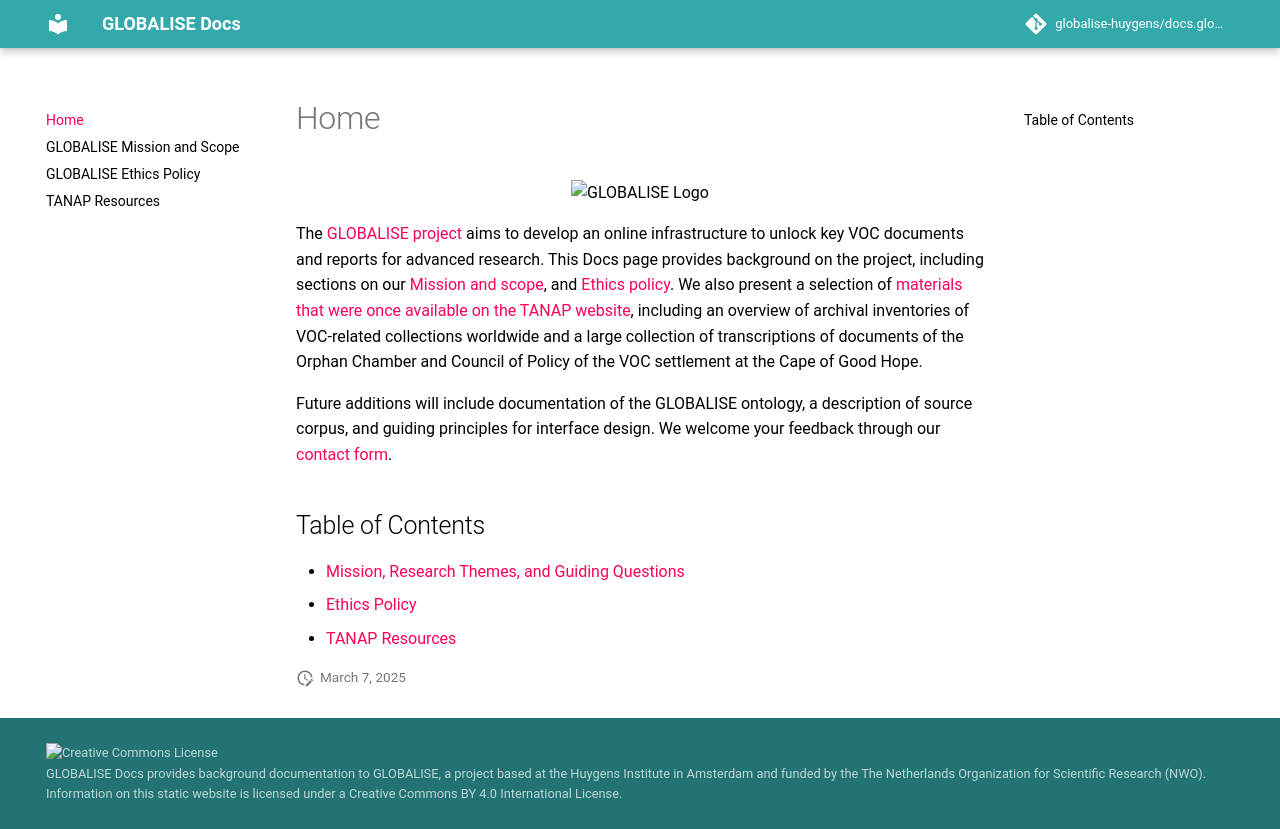

repository: globalise-huygens/docs.globalise.huygens.knaw.nl · page: index.html · generator: mkdocs

<!-- ---
hide:
  - toc
--- -->

# Home 

<!-- ![GLOBALISE G](static/img/logo/globalise_g.svg) -->
<p style="text-align: center">
<img src="static/img/logo/globalise.svg" alt="GLOBALISE Logo" width="80%"/> <br>
</p>




The [GLOBALISE project](https://globalise.huygens.knaw.nl/) aims to develop an online infrastructure to unlock key VOC documents and reports for advanced research. This Docs page provides background on the project, including sections on our [Mission and scope](mission/mission_researchthemes.md), and [Ethics policy](ethics/policy.md). We also present a selection of [materials that were once available on the TANAP website](tanap/), including an overview of archival inventories of VOC-related collections worldwide and a large collection of transcriptions of documents of the Orphan Chamber and Council of Policy of the VOC settlement at the Cape of Good Hope.

Future additions will include documentation of the GLOBALISE ontology, a description of source corpus, and guiding principles for interface design. We welcome your feedback through our [contact form](https://globalise.huygens.knaw.nl/contact-us/).

## Table of Contents
<!-- ### GLOBALISE Mission and Scope-->
<!--ml: commenting out until there're more files underneath-->
- [Mission, Research Themes, and Guiding Questions](mission/mission_researchthemes.md)
- [Ethics Policy](ethics/policy.md)
- [TANAP Resources](tanap/)
    
